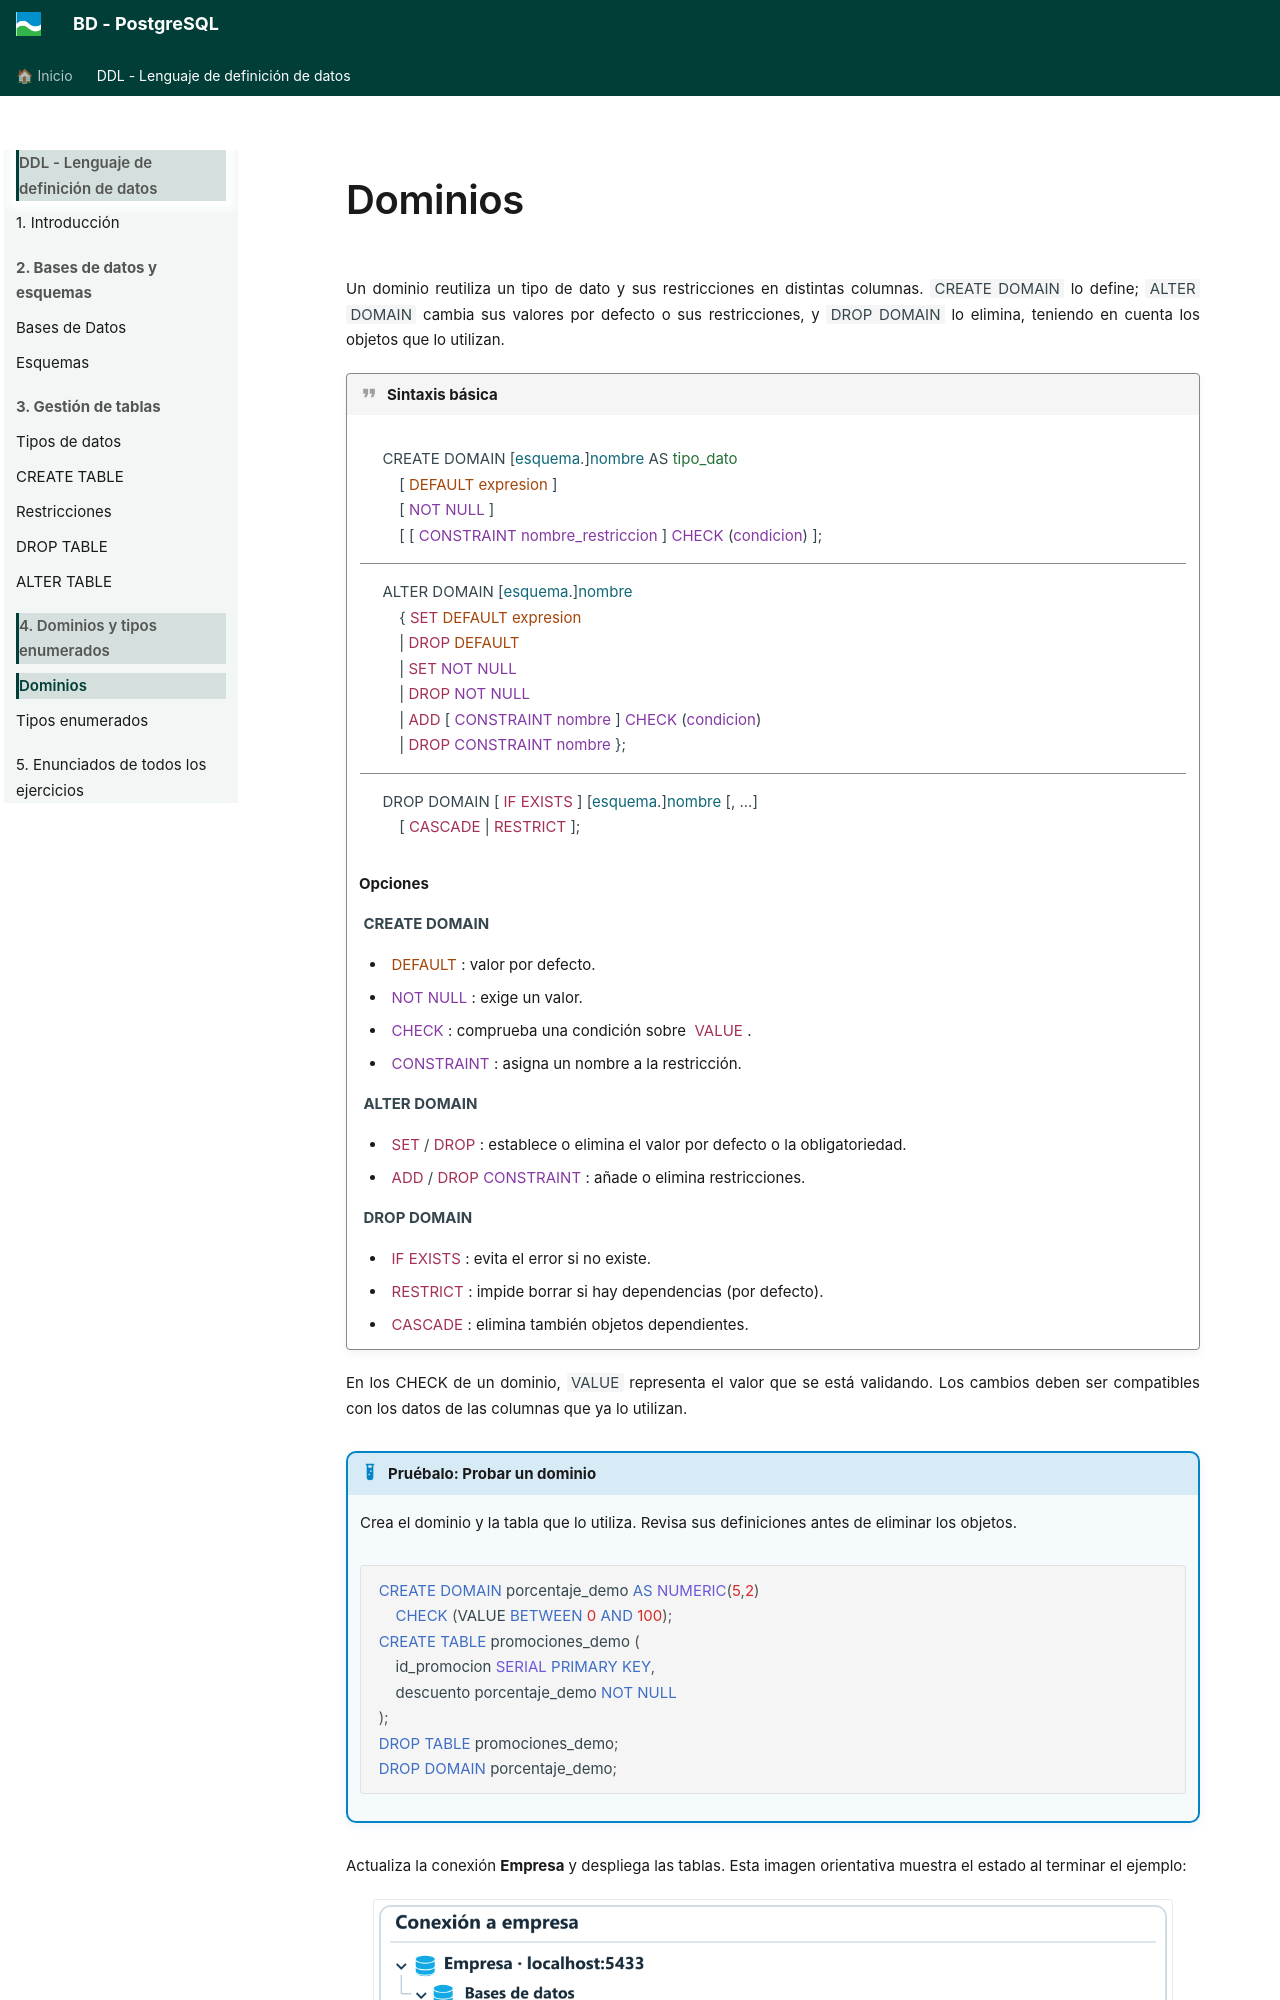

repository: asalvadorc/PostgreSQL · page: BD_PostgreSQL_DDL/dominios/index.html · generator: mkdocs

---
hide:
  - toc
---

# Dominios

Un dominio reutiliza un tipo de dato y sus restricciones en distintas columnas. `CREATE DOMAIN` lo define; `ALTER DOMAIN` cambia sus valores por defecto o sus restricciones, y `DROP DOMAIN` lo elimina, teniendo en cuenta los objetos que lo utilizan.

!!! quote sintaxis "Sintaxis básica"

    <div class="syntax-table-wrap">
    <table class="syntax-table syntax-completa">
    <tbody>
    <tr><td><code>CREATE DOMAIN [<span class="ddl-table">esquema</span>.]<span class="ddl-table">nombre</span> AS <span class="ddl-type">tipo_dato</span></code><br/><code>    [ <span class="ddl-default">DEFAULT</span> <span class="ddl-default">expresion</span> ]</code><br/><code>    [ <span class="ddl-constraint">NOT NULL</span> ]</code><br/><code>    [ [ <span class="ddl-constraint">CONSTRAINT</span> <span class="ddl-constraint">nombre_restriccion</span> ] <span class="ddl-constraint">CHECK</span> (<span class="ddl-constraint">condicion</span>) ];</code></td></tr>
    <tr><td><code>ALTER DOMAIN [<span class="ddl-table">esquema</span>.]<span class="ddl-table">nombre</span></code><br/><code>    { <span class="ddl-option">SET</span> <span class="ddl-default">DEFAULT</span> <span class="ddl-default">expresion</span></code><br/><code>    | <span class="ddl-option">DROP</span> <span class="ddl-default">DEFAULT</span></code><br/><code>    | <span class="ddl-option">SET</span> <span class="ddl-constraint">NOT NULL</span></code><br/><code>    | <span class="ddl-option">DROP</span> <span class="ddl-constraint">NOT NULL</span></code><br/><code>    | <span class="ddl-option">ADD</span> [ <span class="ddl-constraint">CONSTRAINT</span> <span class="ddl-constraint">nombre</span> ] <span class="ddl-constraint">CHECK</span> (<span class="ddl-constraint">condicion</span>)</code><br/><code>    | <span class="ddl-option">DROP</span> <span class="ddl-constraint">CONSTRAINT</span> <span class="ddl-constraint">nombre</span> };</code></td></tr>
    <tr><td><code>DROP DOMAIN [ <span class="ddl-option">IF EXISTS</span> ] [<span class="ddl-table">esquema</span>.]<span class="ddl-table">nombre</span> [, ...]</code><br/><code>    [ <span class="ddl-option">CASCADE</span> | <span class="ddl-option">RESTRICT</span> ];</code></td></tr>
    </tbody></table>
    </div>

    **Opciones**

    **<code>CREATE DOMAIN</code>**

    - <code><span class="ddl-default">DEFAULT</span></code>: valor por defecto.
    - <code><span class="ddl-constraint">NOT NULL</span></code>: exige un valor.
    - <code><span class="ddl-constraint">CHECK</span></code>: comprueba una condición sobre <code><span class="ddl-option">VALUE</span></code>.
    - <code><span class="ddl-constraint">CONSTRAINT</span></code>: asigna un nombre a la restricción.

    **<code>ALTER DOMAIN</code>**
